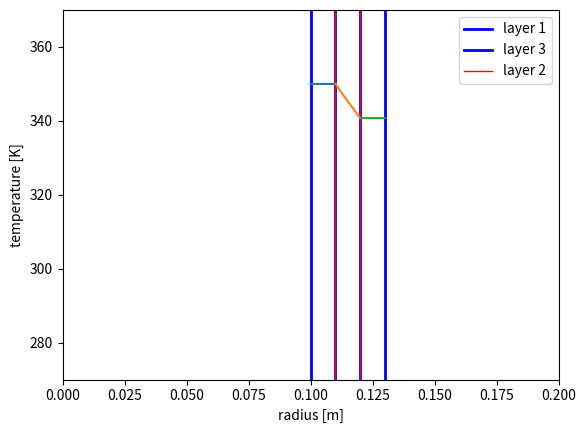

Write Python code to recreate this figure.
import matplotlib.pyplot as plt
import numpy as np

# INPUTS
Q = 20 # [W]
T_i = 350 # [K]

def calc_Area(r):
    return np.pi * r * r

# assumption:
T_iw = T_i

r_1i = 0.1      # [m]
s1 = 0.01       # [m]
s2 = 0.01       # [m]
s3 = 0.01       # [m]

alpha_i = 1e9   # [W/m2K]
alpha_a = 5     # [W/m2K]

# thermal conductivity
lambda_1 = 17   # [W/(mK)] 
lambda_2 = 0.03 # [W/(mK)] 
lambda_3 = 17   # [W/(mK)] 

r_1a = r_1i + s1
r_2i = r_1a
r_2a = r_2i + s2
r_3i = r_2a
r_3a = r_3i + s3

height = 1      # [m]

R_th1 = np.log(r_1a - r_1i) / (2 * np.pi * height * lambda_1)


plt.plot([r_1i, r_1i, r_2i, r_2i], [0, 400, 400, 0], color='blue', linewidth=2, label='layer 1')
plt.plot([r_3i, r_3i, r_3a, r_3a], [0, 400, 400, 0], color='blue', linewidth=2, label='layer 3')
plt.plot([r_2i, r_2i, r_3i, r_3i], [0, 400, 400, 0], color='red', linewidth=1, label='layer 2')
plt.legend()
# plt.axis('equal')
plt.xlim(0, 0.2)
plt.ylim(270, 370)

r_1 = np.linspace(r_1i, r_1a, 20)
T_1 = T_iw - Q/(lambda_1 * 2 * np.pi * height) * np.log(r_1 / r_1i)
plt.plot(r_1, T_1, label='T(r)')

r_2 = np.linspace(r_2i, r_2a, 20)
T_2 = T_1[-1] - Q/(lambda_2 * 2 * np.pi * height) * np.log(r_2 / r_2i)
plt.plot(r_2, T_2, label='T(r)')

r_3 = np.linspace(r_3i, r_3a, 20)
T_3 = T_2[-1] - Q/(lambda_3 * 2 * np.pi * height) * np.log(r_3 / r_3i)
plt.plot(r_3, T_3, label='T(r)')


# TODO: profile of T in boundary layer...
# alpha_i, alpha_a
# ...

plt.xlabel('radius [m]')
plt.ylabel('temperature [K]')
plt.show()
